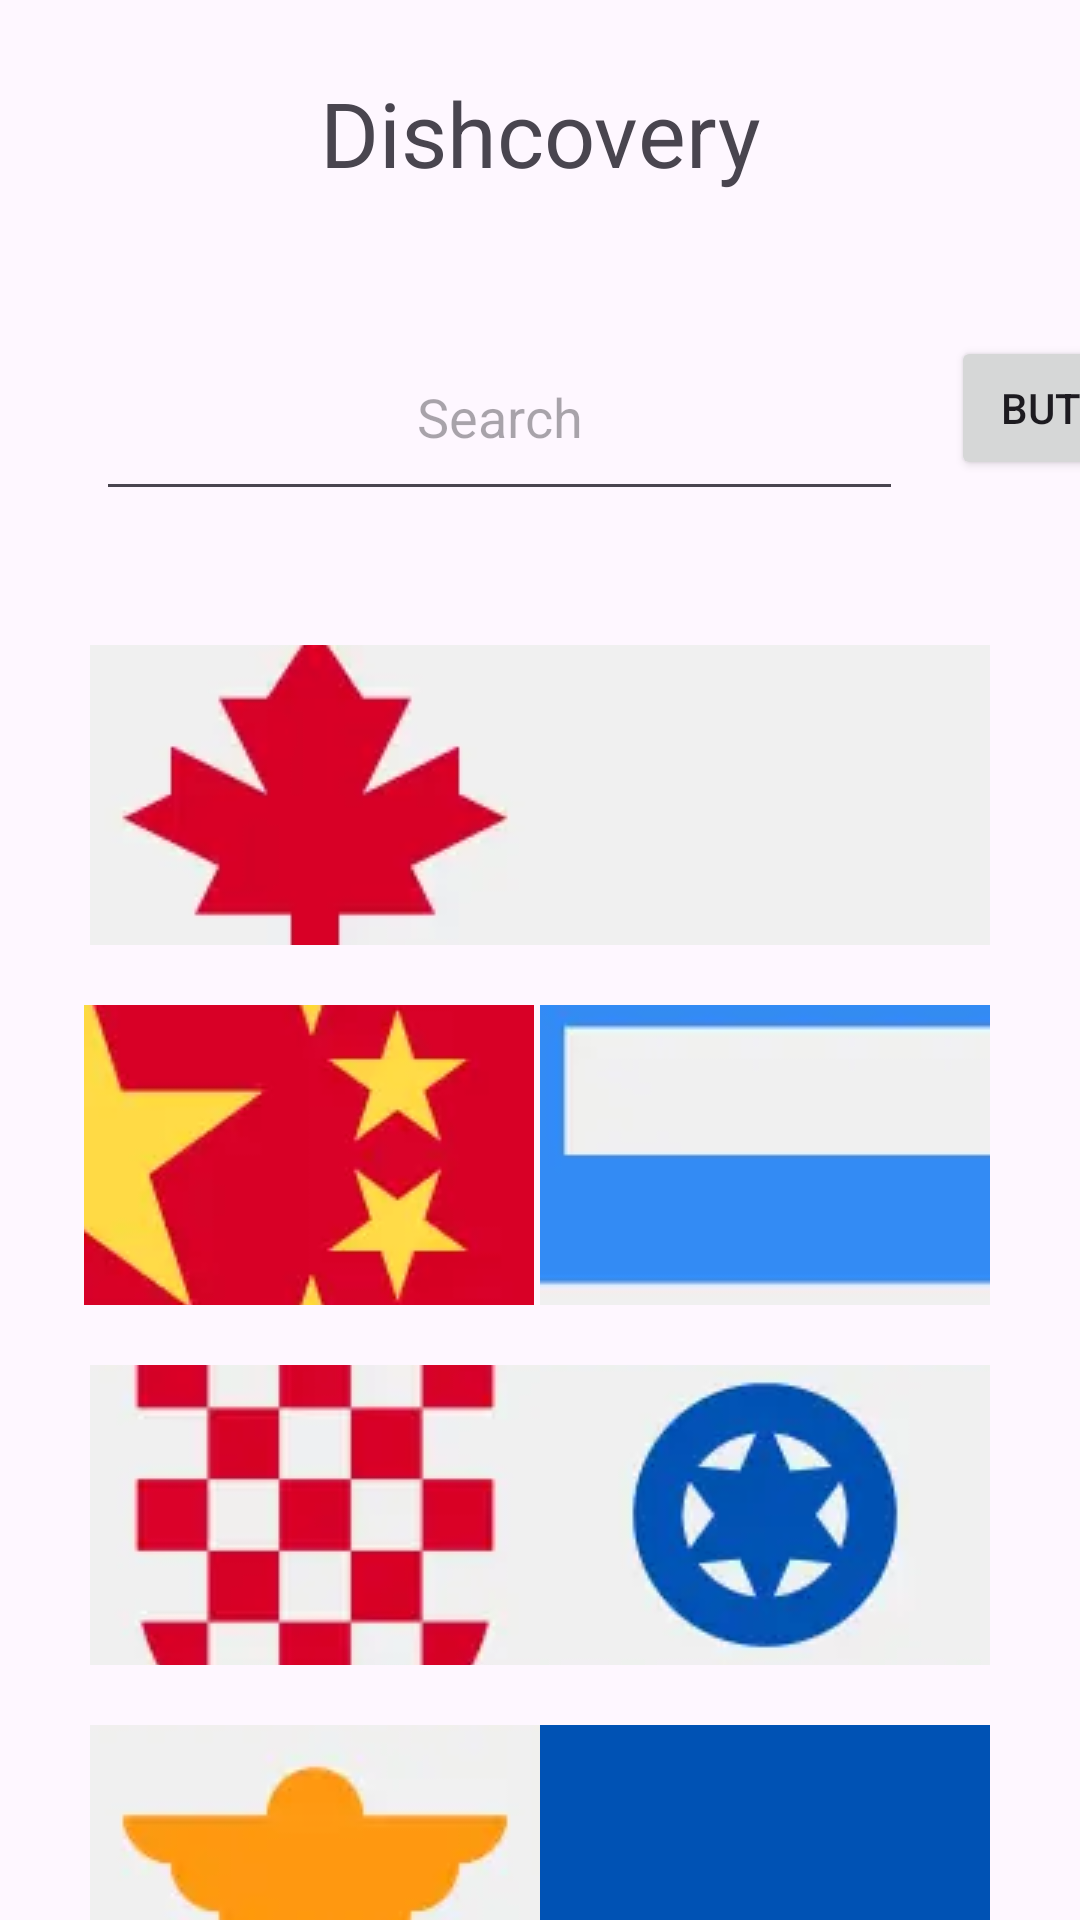

Android layout source for this screen:
<!-- AndroidManifest.xml: application theme Theme.Test -->
<!-- res/layout/activity_category_gbp.xml -->
<?xml version="1.0" encoding="utf-8"?>
<androidx.constraintlayout.widget.ConstraintLayout xmlns:android="http://schemas.android.com/apk/res/android"
    xmlns:app="http://schemas.android.com/apk/res-auto"
    xmlns:tools="http://schemas.android.com/tools"
    android:layout_width="match_parent"
    android:layout_height="match_parent"
    android:fitsSystemWindows="true"
    android:orientation="vertical">

    <TextView
        android:id="@+id/textViewMainMenu"
        android:layout_width="wrap_content"
        android:layout_height="wrap_content"
        android:layout_marginTop="24dp"
        android:text="@string/Dishcovery"
        android:textSize="30sp"
        app:layout_constraintEnd_toEndOf="parent"
        app:layout_constraintStart_toStartOf="parent"
        app:layout_constraintTop_toTopOf="parent" />

    <EditText
        android:id="@+id/unosPassLog"
        android:layout_width="269dp"
        android:layout_height="66dp"
        android:layout_marginStart="32dp"
        android:layout_marginTop="40dp"
        android:ems="5"
        android:hint="Search"
        android:inputType="text"
        android:minHeight="50dp"
        android:textAlignment="center"
        app:layout_constraintStart_toStartOf="parent"
        app:layout_constraintTop_toBottomOf="@+id/textViewMainMenu" />

    <Button
        android:id="@+id/button"
        android:layout_width="wrap_content"
        android:layout_height="wrap_content"
        android:layout_marginStart="16dp"
        android:layout_marginTop="112dp"
        android:text="Button"
        app:layout_constraintEnd_toEndOf="parent"
        app:layout_constraintHorizontal_bias="0.0"
        app:layout_constraintStart_toEndOf="@+id/unosPassLog"
        app:layout_constraintTop_toTopOf="parent" />

    <ScrollView
        android:id="@+id/scrollView2"
        android:layout_width="match_parent"
        android:layout_height="wrap_content"
        app:layout_constraintBottom_toTopOf="parent">


    </ScrollView>

    <androidx.constraintlayout.widget.ConstraintLayout
        android:id="@+id/constraintLayout"
        android:layout_width="match_parent"
        android:layout_height="wrap_content"
        android:layout_marginTop="200dp"
        app:layout_constraintTop_toTopOf="parent"
        tools:layout_editor_absoluteX="16dp">

        <ImageButton
            android:id="@+id/imageButton2"
            android:layout_width="150sp"
            android:layout_height="100sp"
            android:layout_marginStart="30dp"
            android:layout_marginTop="15dp"
            android:scaleType="center"
            android:src="@drawable/canada"
            app:layout_constraintStart_toStartOf="parent"
            app:layout_constraintTop_toTopOf="parent"
            tools:srcCompat="@tools:sample/avatars" />

        <ImageButton
            android:id="@+id/imageButton"
            android:layout_width="150sp"
            android:layout_height="100sp"
            android:layout_marginStart="28dp"
            android:layout_marginTop="20dp"
            android:scaleType="center"
            android:src="@drawable/china"
            app:layout_constraintStart_toStartOf="parent"
            app:layout_constraintTop_toBottomOf="@+id/imageButton2"
            tools:srcCompat="@tools:sample/avatars" />

        <ImageButton
            android:id="@+id/imageButton3"
            android:layout_width="150sp"
            android:layout_height="100sp"
            android:layout_marginStart="30dp"
            android:layout_marginTop="20dp"
            android:scaleType="center"
            android:src="@drawable/croatia"
            app:layout_constraintStart_toStartOf="parent"
            app:layout_constraintTop_toBottomOf="@+id/imageButton"
            tools:srcCompat="@tools:sample/avatars" />

        <ImageButton
            android:id="@+id/imageButton8"
            android:layout_width="150sp"
            android:layout_height="100sp"
            android:layout_marginStart="30dp"
            android:layout_marginTop="20dp"
            android:scaleType="center"
            android:src="@drawable/egypt"
            app:layout_constraintStart_toStartOf="parent"
            app:layout_constraintTop_toBottomOf="@+id/imageButton3"
            tools:srcCompat="@tools:sample/avatars" />

        <ImageButton
            android:id="@+id/imageButton9"
            android:layout_width="150sp"
            android:layout_height="100sp"
            android:layout_marginStart="30dp"
            android:layout_marginTop="20dp"
            android:scaleType="center"
            android:src="@drawable/italy"
            app:layout_constraintStart_toStartOf="parent"
            app:layout_constraintTop_toBottomOf="@+id/imageButton8"
            tools:srcCompat="@tools:sample/avatars" />

        <ImageButton
            android:id="@+id/imageButton12"
            android:layout_width="150sp"
            android:layout_height="100sp"
            android:layout_marginStart="30dp"
            android:layout_marginTop="20dp"
            android:scaleType="center"
            android:src="@drawable/italy"
            app:layout_constraintStart_toStartOf="parent"
            app:layout_constraintTop_toBottomOf="@+id/imageButton9"
            tools:srcCompat="@tools:sample/avatars" />

        <ImageButton
            android:id="@+id/imageButton4"
            android:layout_width="150sp"
            android:layout_height="100sp"
            android:layout_marginTop="15dp"
            android:layout_marginEnd="30dp"
            android:scaleType="center"
            android:src="@drawable/france"
            app:layout_constraintEnd_toEndOf="parent"
            app:layout_constraintTop_toTopOf="parent"
            tools:srcCompat="@tools:sample/avatars" />

        <ImageButton
            android:id="@+id/imageButton5"
            android:layout_width="150sp"
            android:layout_height="100sp"
            android:layout_marginTop="20dp"
            android:layout_marginEnd="30dp"
            android:scaleType="center"
            android:src="@drawable/greece"
            app:layout_constraintEnd_toEndOf="parent"
            app:layout_constraintTop_toBottomOf="@+id/imageButton4"
            tools:srcCompat="@tools:sample/avatars" />

        <ImageButton
            android:id="@+id/imageButton6"
            android:layout_width="150sp"
            android:layout_height="100sp"
            android:layout_marginTop="20dp"
            android:layout_marginEnd="30dp"
            android:scaleType="center"
            android:src="@drawable/india"
            app:layout_constraintEnd_toEndOf="parent"
            app:layout_constraintTop_toBottomOf="@+id/imageButton5"
            tools:srcCompat="@tools:sample/avatars" />

        <ImageButton
            android:id="@+id/imageButton7"
            android:layout_width="150sp"
            android:layout_height="100sp"
            android:layout_marginTop="20dp"
            android:layout_marginEnd="30dp"
            android:scaleType="center"
            android:src="@drawable/russia"
            app:layout_constraintEnd_toEndOf="parent"
            app:layout_constraintTop_toBottomOf="@+id/imageButton6"
            tools:srcCompat="@tools:sample/avatars" />

        <ImageButton
            android:id="@+id/imageButton10"
            android:layout_width="150sp"
            android:layout_height="100sp"
            android:layout_marginTop="20dp"
            android:layout_marginEnd="30dp"
            android:scaleType="center"
            android:src="@drawable/ukraine"
            app:layout_constraintEnd_toEndOf="parent"
            app:layout_constraintTop_toBottomOf="@+id/imageButton7"
            tools:srcCompat="@tools:sample/avatars" />

        <ImageButton
            android:id="@+id/imageButton13"
            android:layout_width="150sp"
            android:layout_height="100sp"
            android:layout_marginTop="20dp"
            android:layout_marginEnd="30dp"
            android:scaleType="center"
            android:src="@drawable/ukraine"
            app:layout_constraintEnd_toEndOf="parent"
            app:layout_constraintTop_toBottomOf="@+id/imageButton10"
            tools:srcCompat="@tools:sample/avatars" />

    </androidx.constraintlayout.widget.ConstraintLayout>


</androidx.constraintlayout.widget.ConstraintLayout>
<!-- resources referenced by this layout -->
<resources>
  <!-- drawable canada: webp bitmap (drawable, 2106 bytes) -->
  <!-- drawable china: webp bitmap (drawable, 3424 bytes) -->
  <!-- drawable croatia: webp bitmap (drawable, 3148 bytes) -->
  <!-- drawable egypt: webp bitmap (drawable, 1448 bytes) -->
  <!-- drawable france: webp bitmap (drawable, 1120 bytes) -->
  <!-- drawable greece: webp bitmap (drawable, 1688 bytes) -->
  <!-- drawable india: webp bitmap (drawable, 2632 bytes) -->
  <!-- drawable italy: webp bitmap (drawable, 224 bytes) -->
  <!-- drawable russia: webp bitmap (drawable, 164 bytes) -->
  <!-- drawable ukraine: webp bitmap (drawable, 930 bytes) -->
  <string name="Dishcovery">Dishcovery</string>
  <style name="Theme.Test" parent="Base.Theme.Test" />
  <style name="Base.Theme.Test" parent="Theme.Material3.DayNight.NoActionBar">
          
          
      </style>
</resources>
